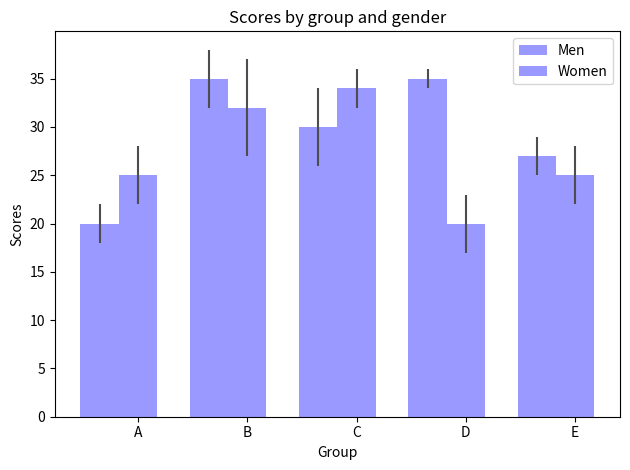

This chart was generated by the following Python code:
# PyCharm
# Python大数据
# 条形图
# [redacted]
# 2019/12/15
import numpy as np
import matplotlib.pyplot as plt

if __name__ == '__main__':
    n_groups = 5
    means_men = (20, 35, 30, 35, 27)
    std_men = (2, 3, 4, 1, 2)
    means_women = (25, 32, 34, 20, 25)
    std_women = (3, 5, 2, 3, 3)
    ## 条形图
    fig, ax = plt.subplots()
    index = np.arange(n_groups)
    bar_width = 0.35
    opacity = 0.4
    error_config = {'ecolor': '0.3'}
    rects1 = plt.bar(index, means_men, bar_width,
                     alpha=opacity, color='b',
                     yerr=std_men,
                     error_kw=error_config,
                     label='Men')
    rects2 = plt.bar(index + bar_width, means_women, bar_width,
                     alpha=opacity, color='b',
                     yerr=std_women,
                     error_kw=error_config,
                     label='Women')
    plt.xlabel('Group')
    plt.ylabel('Scores')
    plt.title('Scores by group and gender')
    plt.xticks(index + bar_width, ('A', 'B', 'C', 'D', 'E'))
    plt.legend()
    plt.tight_layout()
    plt.show()